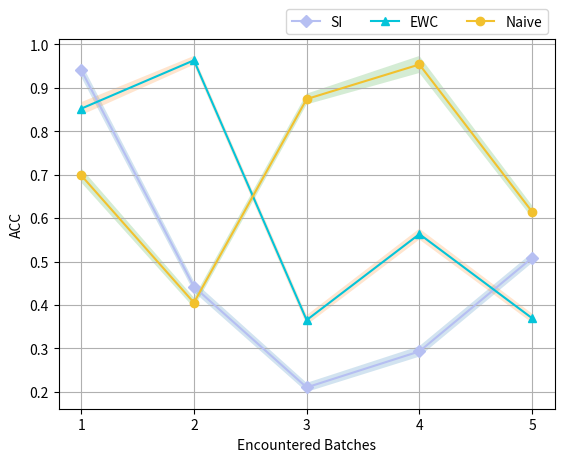
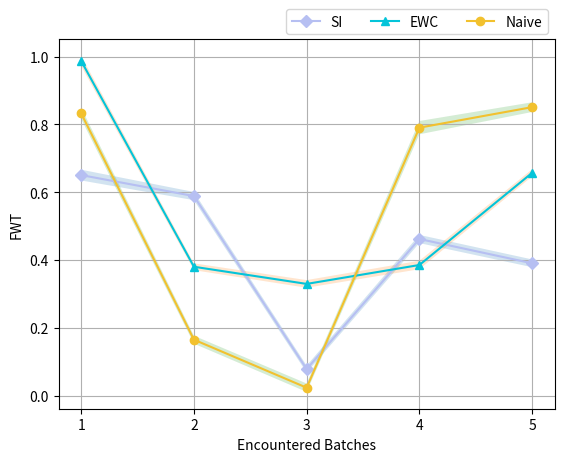

Source code (Python) for these figures, in order:
# Libraries
import matplotlib.pyplot as plt
import numpy as np
from math import pi
import random
import pandas as pd

COLOR = ['#B6BFF2', '#04C4D9', '#F2C12E', '#F26363', '#BF7E04', '#7F2F56', '#E8B9B5', '#63CAF3', '#F27405', '#68BD44']
MARKER = ['D', '^', 'o', 'H', '+', 'x', 's', 'p', '*', '3']

def cross_methods_plot(matrics_name, method_name, values, save_name, postfix='.jpg', color=COLOR,
                       spider=True, bar=False):
    '''
     Comparison of experimental results among methods
    :param matrics_name: selected performance matrics, e.g. ['BWT','ACC', 'FWT']
    :param method_name: selected CL method applied on the dataset, e.g. ['SI','EWC']
    :param df: 2D array w/ rows indicating matrices, columns indicating methods
    :param save_name: name of the img to be saved
    :param postfix: type of the img, e.g. jpg, png, pdf, etc.
    :param color: alternative colors
    :param spider: use spider plot, default is True
    :param bar: use bar plot, default is False
    :return: save figure
    '''

    if not spider and not bar:
        raise NotImplementedError("No figure type is selected.")

    raw_data = {'matrices\method': matrics_name}
    for i in range(len(method_name)):
        raw_data[method_name[i]] = values[i]

    df_col = ['matrices\method'] + method_name
    df = pd.DataFrame(raw_data, columns=df_col)

    # number of matrics
    N = len(matrics_name)

    assert N == df.shape[0]

    if spider:
        # the angle of each axis in the plot: divide the plot / number of variable
        angles = [n / float(N) * 2 * pi for n in range(N)]
        angles += angles[:1]

        # Initialise the spider plot
        ax = plt.subplot(111, polar=True)

        # If you want the first axis to be on top:
        ax.set_theta_offset(pi / 2)
        ax.set_theta_direction(-1)

        # Draw one axe per variable + add labels labels yet
        plt.xticks(angles[:-1], method_name)

        # Draw ylabels
        ax.set_rlabel_position(0)
        plt.yticks([10, 20, 30], ["10", "20", "30"], color="grey", size=7)
        plt.ylim(0, 40)

        color_select = random.sample(color, len(matrics_name))
        for i in range(len(matrics_name)):
            values = df.loc[i].drop('matrices\method').values.flatten().tolist()
            values += values[:1]
            ax.plot(angles, values, linewidth=1.5, linestyle='solid', label=matrics_name[i], color=color_select[i])

        # Add legend
        plt.legend(loc='upper right', bbox_to_anchor=(0.1, 0.1))
        plt.savefig(save_name + '_spider' + postfix)

    if bar:
        ax = df.plot.bar(rot=0, color=color[:len(method_name)], width=0.8)
        '''
        # show values
        for p in ax.patches[1:]:
            h = p.get_height()
            x = p.get_x() + p.get_width() / 2.
            if h != 0:
                ax.annotate("%g" % p.get_height(), xy=(x, h), xytext=(0, 4), rotation=90,
                            textcoords="offset points", ha="center", va="bottom")
        '''
        ax.set_xlim(-0.5, None)
        ax.margins(y=0.05)
        ax.legend(ncol=len(df.columns), loc="lower left", bbox_to_anchor=(0, 1.02, 1, 0.08),
                  borderaxespad=0, mode="expand")
        ax.set_xticklabels(df["matrices\method"])
        ax.grid()
        plt.savefig(save_name + '_bar' + postfix)

def cross_tasks_plot(matrics_name, method_name, n_task, save_name, *values, error_bar=False, postfix='.jpg', color=COLOR, markers=MARKER):
    '''
    Comparison of experimental results among tasks
    :param matrics_name: selected performance matrics, e.g. ['BWT','ACC', 'FWT']
    :param method_name: selected CL method applied on the dataset, e.g. ['SI','EWC']
    :param n_task: number of tasks for the experiment
    :param save_name: name of the img to be saved
    :param values: number of values = number of performance matrices, each with 2D/3D array w/ rows indicating methods, columns indicating tasks
    :param error_bar: whether to present error bar in the plot, default is False
    :param postfix: type of the img, e.g. jpg, png, pdf, etc.
    :param color: alternative colors
    :param markers: alternative markers
    :return: save figure
    '''
    if error_bar:
        assert len(np.array(values[0]).shape) == 3
        assert len(method_name) == np.array(values[0]).shape[1]
    else:
        assert len(np.array(values[0]).shape) == 2
        assert len(method_name) == np.array(values[0]).shape[0]

    assert len(matrics_name) == len(values)

    for i in range(len(matrics_name)):
        values_i = np.array(values[i])

        plt.figure()
        x = np.arange(1, n_task + 1)
        for j in range(len(method_name)):
            if error_bar:
                assert len(values_i.shape) == 3
                y = values_i[0, :, :][j]
                error = values_i[1, :, :][j]
                plt.plot(x, y, color=color[j], marker=markers[j], label=method_name[j])
                plt.fill_between(x, y - error, y + error, alpha=0.2)
            else:
                assert len(values_i.shape) == 2
                y = values_i[j]
                plt.plot(x, y, color=color[j], marker=markers[j], label=method_name[j])
        plt.xlabel('Encountered Batches')
        plt.ylabel(matrics_name[i])
        plt.xticks(x)
        plt.legend(bbox_to_anchor=(0, 1.02, 1, 0.08), ncol=len(method_name))
        plt.grid()
        plt.savefig(save_name+'_'+matrics_name[i]+postfix)

if __name__ == '__main__':
    '''
    # test for cross_methods_plot
    matrics_name = ['BWT', 'ACC', 'FWT', 'Overall Accuracy']
    method_name = ['SI', 'EWC', 'Naive', 'LwF']
    values = [[38, 1.5, 30, 4], [29, 10, 9, 34], [8, 39, 23, 24], [7, 31, 33, 14], [28, 15, 32, 14]]
    save_name = 'test'
    spider = True
    bar = True
    cross_methods_plot(matrics_name, method_name, values, save_name, spider=True, bar=True)
    '''

    matrics_name = ['ACC', 'FWT']
    method_name = ['SI', 'EWC', 'Naive']
    n_task = 5
    save_name = 'test'
    # w/ error
    values_error_1 = [[[0.9410, 0.4421, 0.2102, 0.2931, 0.5084], [0.8520, 0.9633, 0.3652, 0.5632, 0.3695], [0.6985, 0.4052, 0.8741, 0.9537, 0.6147]],
                      [[0.0159, 0.0121, 0.0104, 0.0121, 0.0115], [0.0149, 0.0101, 0.0113, 0.0125, 0.0106], [0.0164, 0.0117, 0.0124, 0.0196, 0.0143]]]

    values_error_2 = np.array([[[0.6507, 0.5888, 0.0784, 0.4622, 0.3905], [0.9873, 0.3803, 0.3297, 0.3855, 0.6573], [0.8326, 0.1652, 0.0235, 0.7906, 0.8511]],
                [[0.0159, 0.0121, 0.0104, 0.0121, 0.0115], [0.0149, 0.0101, 0.0113, 0.0125, 0.0106],
                 [0.0164, 0.0117, 0.0124, 0.0196, 0.0143]]])
    # w/o error
    values_1 = np.array([[0.9410, 0.4421, 0.2102, 0.2931, 0.5084], [0.8520, 0.9633, 0.3652, 0.5632, 0.3695], [0.6985, 0.4052, 0.8741, 0.9537, 0.6147]])
    values_2 = np.array([[0.6507, 0.5888, 0.0784, 0.4622, 0.3905], [0.9873, 0.3803, 0.3297, 0.3855, 0.6573], [0.8326, 0.1652, 0.0235, 0.7906, 0.8511]])

    cross_tasks_plot(matrics_name, method_name, n_task, save_name, values_error_1, values_error_2, error_bar=True)
